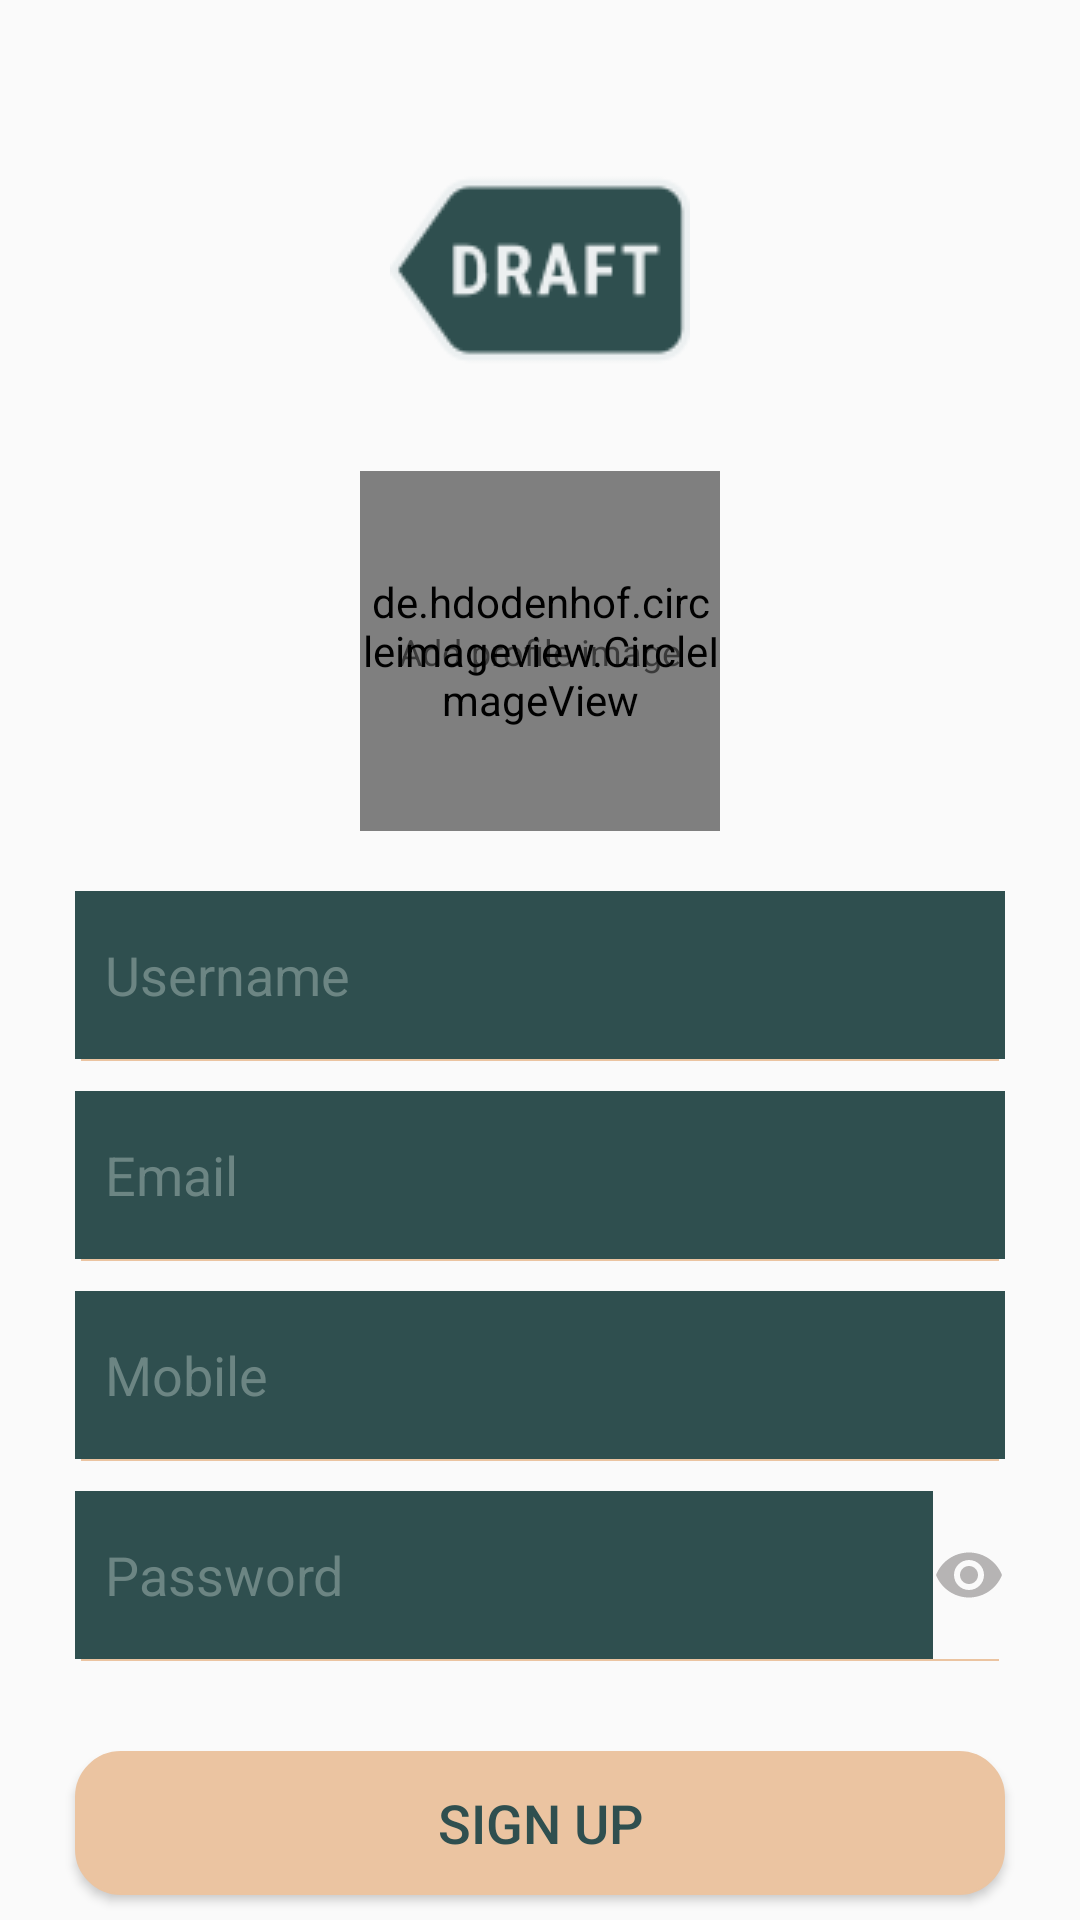

The Android layout XML behind this screen, and the referenced resources:
<!-- AndroidManifest.xml: application theme AppTheme -->
<!-- res/layout/activity_registeration.xml -->
<?xml version="1.0" encoding="utf-8"?>
<layout
        xmlns:android="http://schemas.android.com/apk/res/android"
        xmlns:tools="http://schemas.android.com/tools"
        xmlns:app="http://schemas.android.com/apk/res-auto"><data/>
    <androidx.constraintlayout.widget.ConstraintLayout

            android:layout_width="match_parent"
            android:layout_height="match_parent"
            android:background="@drawable/loginbg"
            tools:context=".RegisterationActivity">

        <androidx.core.widget.NestedScrollView
                android:id="@+id/scroll"
                android:layout_width="match_parent"
                android:layout_height="wrap_content"
                app:layout_constraintEnd_toEndOf="parent"
                app:layout_constraintStart_toStartOf="parent"
                app:layout_constraintTop_toTopOf="parent">

            <LinearLayout android:layout_width="match_parent"
                    android:layout_height="match_parent"
                    android:id="@+id/ll_1"
                    android:orientation="vertical"
                    android:paddingVertical="15dp"
                    android:layout_marginTop="18dp">

                <ImageView

                        android:layout_width="wrap_content"
                        android:layout_height="wrap_content"
                        android:layout_gravity="center_horizontal"
                        android:layout_marginVertical="7dp"
                        android:src="@drawable/applogo100" />




                <androidx.constraintlayout.widget.ConstraintLayout
                        android:layout_width="match_parent"
                        android:layout_height="wrap_content"
                        android:id="@+id/cl_2">

                    <de.hdodenhof.circleimageview.CircleImageView
                            android:id="@+id/addprofileimage"
                            android:layout_width="120dp"
                            android:layout_height="120dp"
                            android:layout_gravity="center_horizontal"
                            android:layout_marginVertical="10dp"
                            android:cropToPadding="true"
                            android:src="@drawable/default_profile_picture"
                            app:civ_border_color="#EEEEEE"
                            app:civ_border_width="1dip"
                            app:layout_constraintBottom_toBottomOf="parent"
                            app:layout_constraintEnd_toEndOf="parent"
                            app:layout_constraintStart_toStartOf="parent"
                            app:layout_constraintTop_toTopOf="parent" />

                    <TextView
                            android:id="@+id/addprofileimagetext"
                            android:layout_width="wrap_content"
                            android:layout_height="wrap_content"
                            android:text="Add profile image"
                            android:textSize="12sp"
                            app:layout_constraintBottom_toBottomOf="parent"
                            app:layout_constraintEnd_toEndOf="parent"
                            app:layout_constraintStart_toStartOf="parent"
                            app:layout_constraintTop_toTopOf="parent" />
                </androidx.constraintlayout.widget.ConstraintLayout>

                <EditText
                        android:id="@+id/username"
                        android:layout_width="match_parent"
                        android:layout_height="?attr/actionBarSize"
                        android:layout_marginHorizontal="25dp"
                        android:layout_marginTop="10dp"
                        android:background="@drawable/textbox_orange_bg"
                        android:gravity="center_vertical"
                        android:hint="Username"
                        android:inputType="textPersonName|textCapCharacters"
                        android:paddingHorizontal="10dp"
                        android:textColor="#EEEEEE"
                        android:textColorHint="#6C8583"
                        android:textSize="18sp" />


                <View
                        android:layout_width="match_parent"
                        android:layout_height="0.7dip"
                        android:layout_marginHorizontal="27dp"
                        android:background="#EBC4A1" />

                <EditText
                        android:id="@+id/email"
                        android:layout_width="match_parent"
                        android:layout_height="?attr/actionBarSize"
                        android:layout_marginHorizontal="25dp"
                        android:layout_marginTop="10dp"
                        android:background="@drawable/textbox_orange_bg"
                        android:gravity="center_vertical"
                        android:hint="Email"
                        android:inputType="textWebEmailAddress"
                        android:paddingHorizontal="10dp"
                        android:textColor="#EEEEEE"
                        android:textColorHint="#6C8583"
                        android:textSize="18sp" />
                <View
                        android:layout_width="match_parent"
                        android:layout_height="0.7dip"
                        android:layout_marginHorizontal="27dp"
                        android:background="#EBC4A1" />

                <EditText android:id="@+id/mobile"
                        android:layout_width="match_parent"
                        android:layout_height="?attr/actionBarSize"
                        android:layout_marginTop="10dp"
                        android:hint="Mobile"
                        android:textColor="#EEEEEE"
                        android:textColorHint="#6C8583"
                        android:inputType="phone"
                        android:layout_marginHorizontal="25dp"
                        android:textSize="18sp"
                        android:paddingHorizontal="10dp"
                        android:gravity="center_vertical"
                        android:background="@drawable/textbox_orange_bg"/>
                <View
                        android:layout_width="match_parent"
                        android:layout_height="0.7dip"
                        android:layout_marginHorizontal="27dp"
                        android:background="#EBC4A1" />
                <LinearLayout
                        android:id="@+id/ll2"
                        android:layout_width="match_parent"
                        android:layout_height="wrap_content"
                        android:layout_marginTop="10dp"
                        android:layout_marginHorizontal="25dp"
                        android:orientation="horizontal">

                    <EditText
                            android:id="@+id/password"
                            android:layout_width="0dp"
                            android:layout_height="?attr/actionBarSize"
                            android:layout_weight="0.8"
                            android:background="@drawable/textbox_orange_bg"
                            android:gravity="center_vertical"
                            android:hint="Password"
                            android:inputType="textPassword"
                            android:paddingHorizontal="10dp"
                            android:textColor="#EEEEEE"
                            android:textColorHint="#6C8583"
                            android:textSize="18sp" />

                    <ImageView
                            android:id="@+id/passwordtoggle"
                            android:layout_width="24dp"
                            android:layout_height="wrap_content"
                            android:layout_gravity="center_vertical"
                            android:src="@drawable/password_toggle"/>

                </LinearLayout>

                <View
                        android:layout_width="match_parent"
                        android:layout_height="0.7dip"
                        android:layout_marginHorizontal="27dp"
                        android:background="#EBC4A1" />

                <Button
                        android:id="@+id/register"
                        android:layout_width="match_parent"
                        android:layout_height="wrap_content"
                        android:text="Sign up"
                        android:layout_marginTop="30dp"
                        android:layout_marginHorizontal="25dp"
                        android:textSize="18sp"
                        android:textColor="#2F4F4F"
                        android:background="@drawable/login_button_bg"/>

                <TextView
                        android:id="@+id/alreadyregistered"
                        android:layout_width="wrap_content"
                        android:layout_height="wrap_content"
                        android:layout_gravity="center_horizontal"
                        android:layout_marginTop="22dp"
                        android:text="Already Registered?"
                        android:textColor="#EBC4A1"
                        android:textSize="17sp"
                        android:textStyle="bold"
                        android:fontFamily="sans-serif-light"/>
            </LinearLayout>
        </androidx.core.widget.NestedScrollView>

    </androidx.constraintlayout.widget.ConstraintLayout>
</layout>
<!-- resources referenced by this layout -->
<resources>
  <!-- drawable applogo100: png bitmap (drawable, 1810 bytes) -->
  <!-- drawable default_profile_picture (drawable) -->
  <vector android:height="124dp" android:tint="#B6B4B4"
      android:viewportHeight="24.0" android:viewportWidth="24.0"
      android:width="124dp" xmlns:android="http://schemas.android.com/apk/res/android">
      <path android:fillColor="#FF000000" android:pathData="M12,2C6.48,2 2,6.48 2,12s4.48,10 10,10 10,-4.48 10,-10S17.52,2 12,2zM12,5c1.66,0 3,1.34 3,3s-1.34,3 -3,3 -3,-1.34 -3,-3 1.34,-3 3,-3zM12,19.2c-2.5,0 -4.71,-1.28 -6,-3.22 0.03,-1.99 4,-3.08 6,-3.08 1.99,0 5.97,1.09 6,3.08 -1.29,1.94 -3.5,3.22 -6,3.22z"/>
  </vector>
  <!-- drawable login_button_bg (drawable) -->
  <shape xmlns:android="http://schemas.android.com/apk/res/android"
      android:shape="rectangle">
      <corners
          android:bottomLeftRadius="15dp"
          android:bottomRightRadius="15dp"
          android:topLeftRadius="15dp"
          android:topRightRadius="15dp" />
      <padding
          android:bottom="5dp"
          android:left="5dp"
          android:right="5dp"
          android:top="5dp" />
      <stroke
  
      android:width="0.5dp"
      android:color="#EBC4A1" />
      <solid android:color="#EBC4A1"/>
  
  </shape>
  <!-- drawable password_toggle (drawable) -->
  <vector android:height="36dp" android:tint="#B6B4B4"
      android:viewportHeight="24.0" android:viewportWidth="24.0"
      android:width="36dp" xmlns:android="http://schemas.android.com/apk/res/android">
      <path android:fillColor="#FF000000" android:pathData="M12,4.5C7,4.5 2.73,7.61 1,12c1.73,4.39 6,7.5 11,7.5s9.27,-3.11 11,-7.5c-1.73,-4.39 -6,-7.5 -11,-7.5zM12,17c-2.76,0 -5,-2.24 -5,-5s2.24,-5 5,-5 5,2.24 5,5 -2.24,5 -5,5zM12,9c-1.66,0 -3,1.34 -3,3s1.34,3 3,3 3,-1.34 3,-3 -1.34,-3 -3,-3z"/>
  </vector>
  <!-- drawable textbox_orange_bg (drawable) -->
  <shape xmlns:android="http://schemas.android.com/apk/res/android"
      android:shape="rectangle">
  
      <padding
          android:bottom="5dp"
          android:left="5dp"
          android:right="5dp"
          android:top="5dp" />
      <stroke
  
      android:width="0.5dp"
      android:color="#2F4F4F" />
      <solid android:color="#2F4F4F"/>
  
  </shape>
  <style name="AppTheme" parent="Theme.AppCompat.Light.NoActionBar">
          
          <item name="colorPrimary">@color/colorPrimary</item>
          <item name="colorPrimaryDark">@color/colorPrimaryDark</item>
          <item name="colorAccent">@color/colorAccent</item>
          <item name="android:textColorSecondary">#FFFFFF</item>
          <item name="android:homeAsUpIndicator">@drawable/back_arrow_vector_24</item>
      </style>
  <color name="colorPrimary">#374FD3</color>
  <color name="colorPrimaryDark">#2F4F4F</color>
  <color name="colorAccent">#7CB3AC</color>
</resources>
